Run: headless pygame with SDL's dummy video driver; simulated clock (each Clock.tick advances the game by its frame time, no real sleeping); random seed 0; keys injected as events and as key.get_pressed() state; no mouse input.
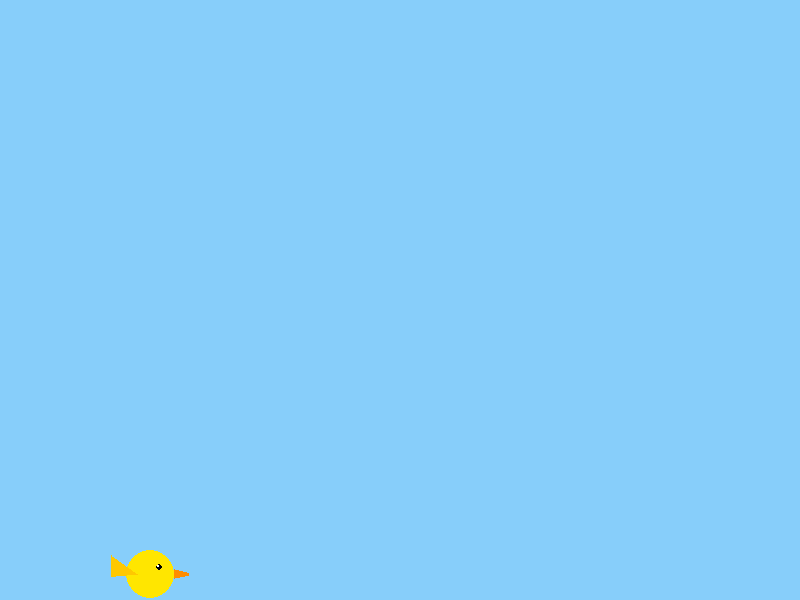
Frame 1 of 4 · flips 1–60 · no input
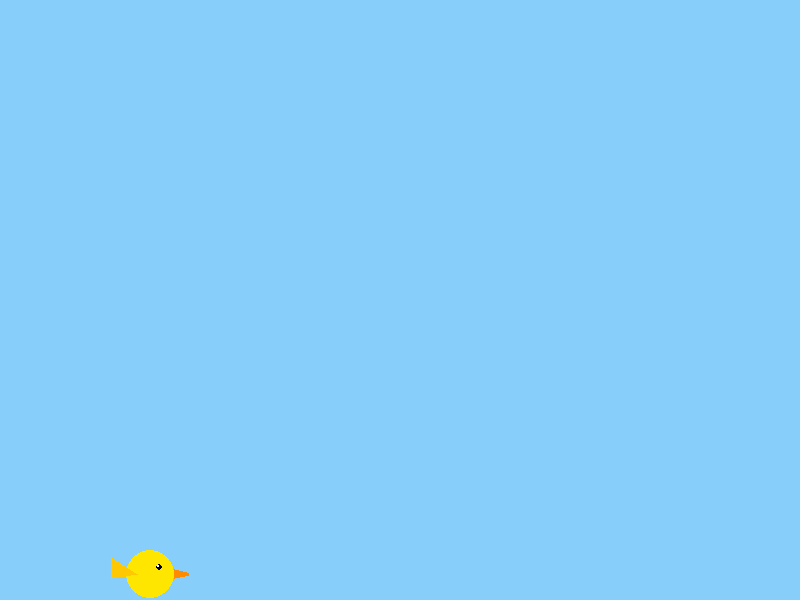
Frame 2 of 4 · flips 61–180 · tapped SPACE, RETURN · held RIGHT (→), D
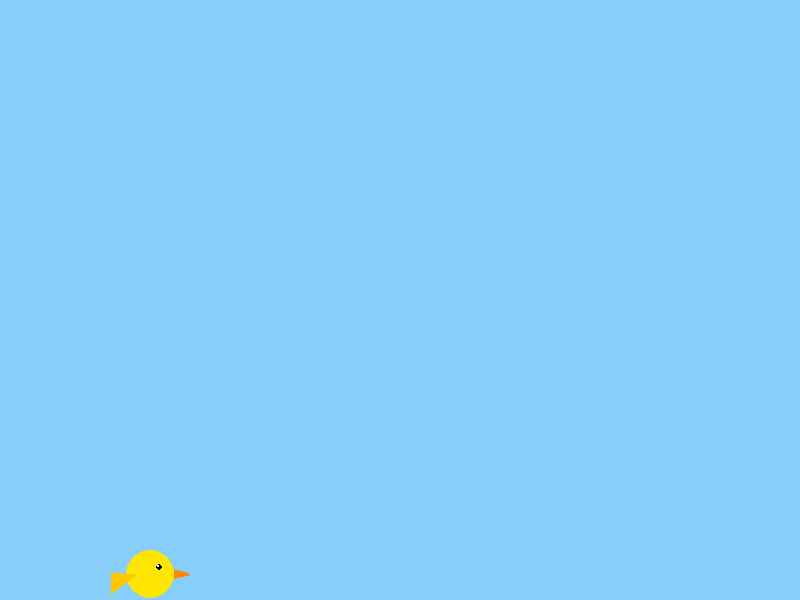
Frame 3 of 4 · flips 181–300 · held DOWN (↓), S
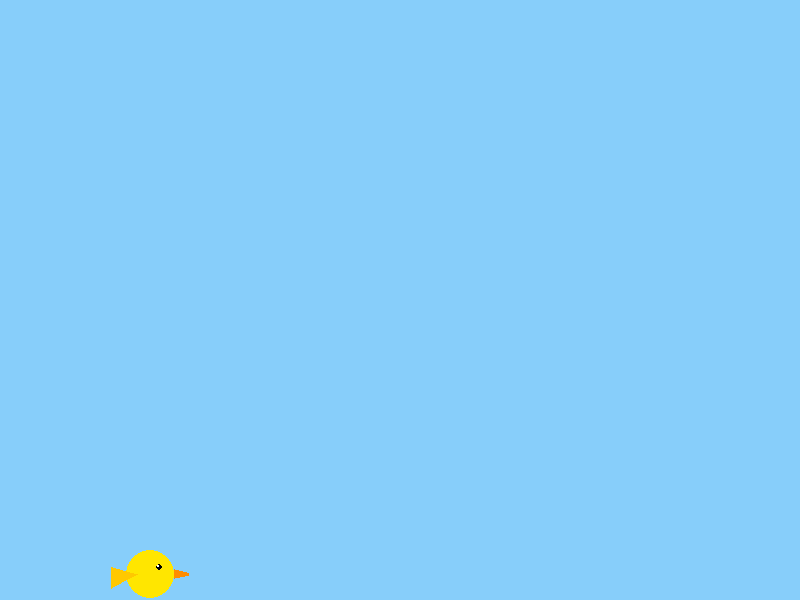
Frame 4 of 4 · flips 301–420 · held LEFT (←), A, UP (↑), W

The pygame program that drew these frames:

import pygame
import math

pygame.init()

WIDTH, HEIGHT = 800, 600
screen = pygame.display.set_mode((WIDTH, HEIGHT))
pygame.display.set_caption("Bird")

clock = pygame.time.Clock()
FPS = 60
scale = 0.65

bird_x = 150
bird_y = HEIGHT / 2
bird_speed_y = 0
gravity = 0.5
flap_strength = -10
flap_angle = 0
max_down_speed = 12

running = True
while running:
    clock.tick(FPS)
    screen.fill((135, 206, 250))

    for event in pygame.event.get():
        if event.type == pygame.QUIT:
            running = False

    keys = pygame.key.get_pressed()
    if keys[pygame.K_SPACE]:
        bird_speed_y = flap_strength
    else:
        bird_speed_y += gravity

    if bird_speed_y > max_down_speed:
        bird_speed_y = max_down_speed

    bird_y += bird_speed_y


    if bird_y < 0:
        bird_y = 0
        bird_speed_y = 0
    if bird_y > HEIGHT - 40 * scale:
        bird_y = HEIGHT - 40 * scale
        bird_speed_y = 0

    flap_angle += 0.3
    wing_offset = math.sin(flap_angle) * 20 * scale


    bird_surf = pygame.Surface((120 * scale, 80 * scale), pygame.SRCALPHA)
    cx = 60 * scale
    cy = 40 * scale


    pygame.draw.circle(bird_surf, (255, 230, 0), (int(cx), int(cy)), int(38*scale))
 
    wing_points = [
        (cx - 20 * scale, cy),
        (cx - 70 * scale, cy - 20 * scale + wing_offset),
        (cx - 70 * scale, cy + 20 * scale + wing_offset)
    ]
    pygame.draw.polygon(bird_surf, (255, 200, 0), wing_points)

    beak_points = [
        (cx + 37 * scale, cy - 7.5 * scale),
        (cx + 37 * scale, cy + 7.5 * scale),
        (cx + 70 * scale, cy)
    ]
    pygame.draw.polygon(bird_surf, (255, 140, 0), beak_points)

    pygame.draw.circle(bird_surf, (0, 0, 0), (int(cx + 15 * scale), int(cy - 10 * scale)), int(6 * scale))
    pygame.draw.circle(bird_surf, (255, 255, 255), (int(cx + 13 * scale), int(cy - 12 * scale)), int(2 * scale))


    angle = -bird_speed_y * 2
    rotated_bird = pygame.transform.rotate(bird_surf, angle)
    bird_rect = rotated_bird.get_rect(center=(bird_x, bird_y))
    screen.blit(rotated_bird, bird_rect.topleft)

    pygame.display.update()

pygame.quit()
